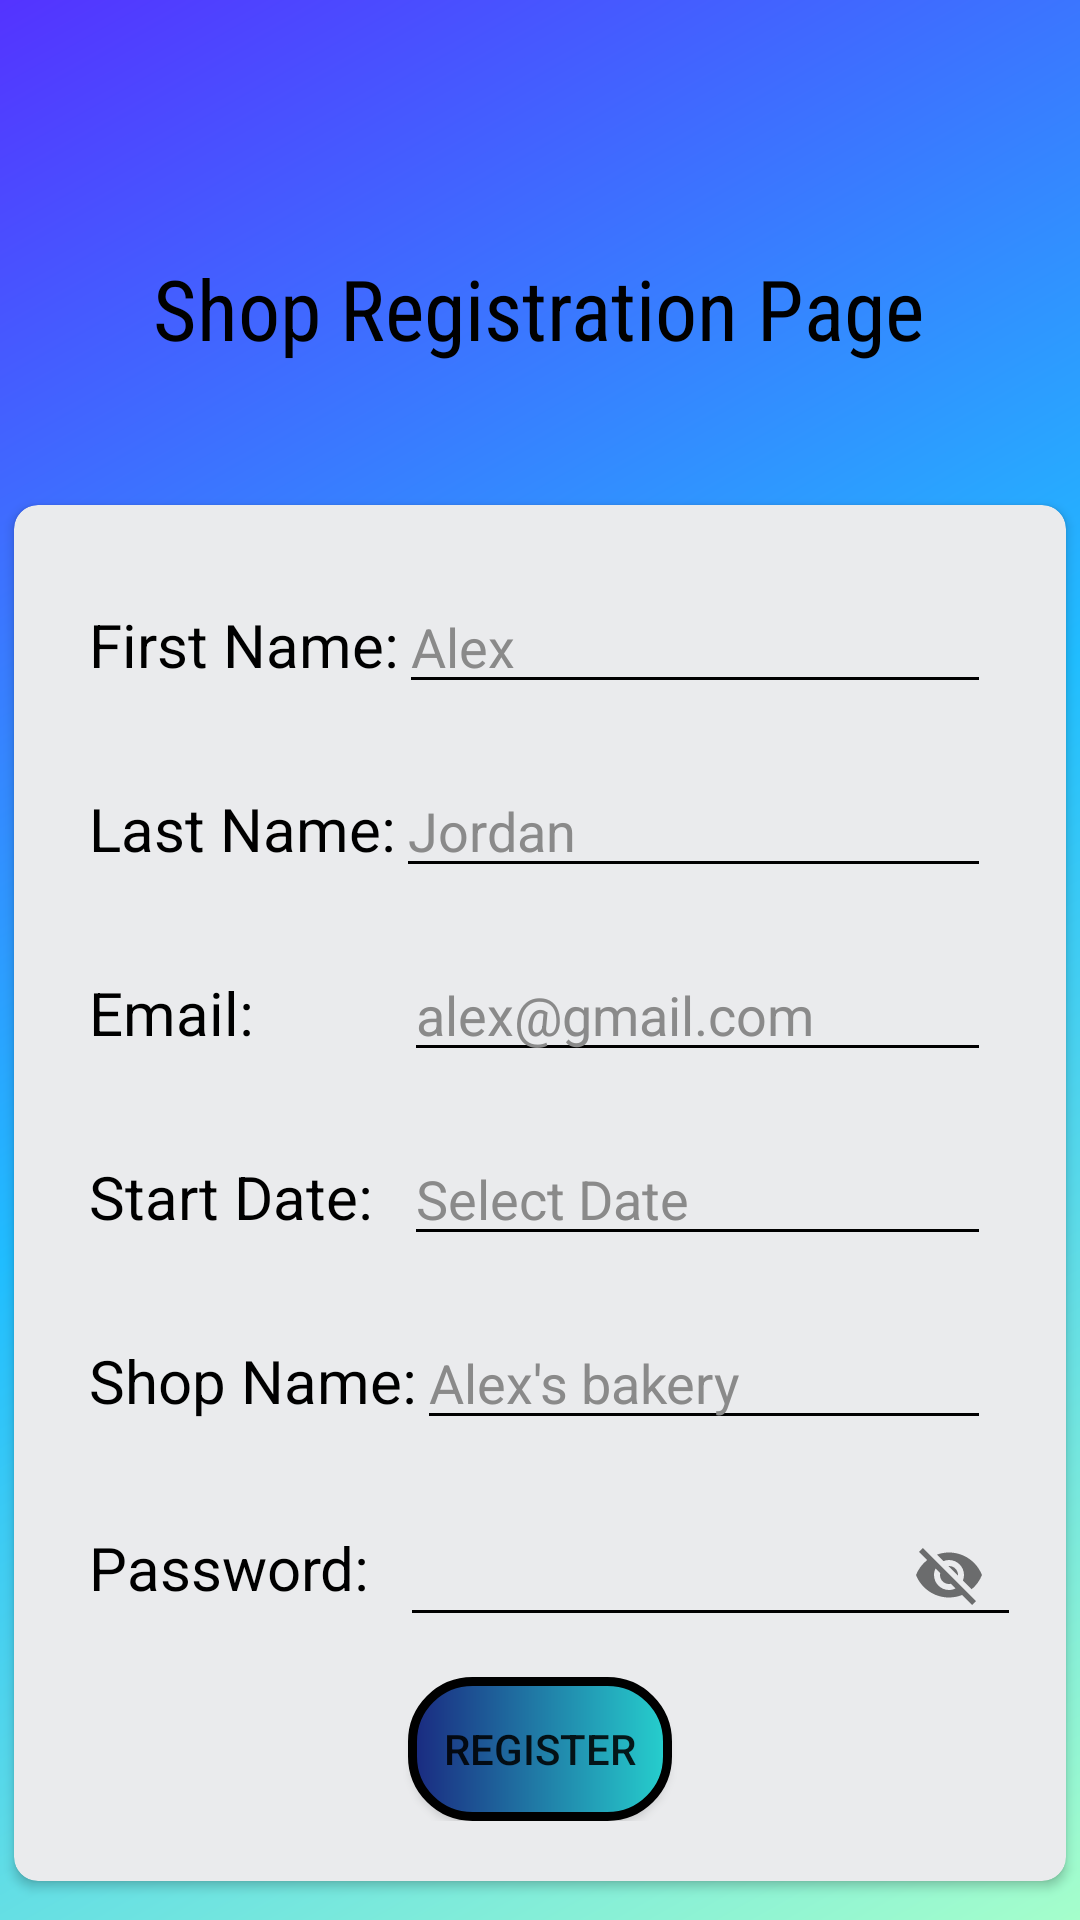

Here is an Android app screen rendered from its layout file. Give the layout XML and the strings, colors and styles it references.
<!-- AndroidManifest.xml: application theme Theme.CakeBusinessManager -->
<!-- res/layout/activity_shop_registration_page.xml -->
<?xml version="1.0" encoding="utf-8"?>
<androidx.constraintlayout.widget.ConstraintLayout xmlns:android="http://schemas.android.com/apk/res/android"
    xmlns:app="http://schemas.android.com/apk/res-auto"
    xmlns:tools="http://schemas.android.com/tools"
    android:layout_width="match_parent"
    android:layout_height="match_parent"
    android:background="@drawable/background_col"
    android:id="@+id/Constraintlayout"
    tools:context=".ShopRegistrationPage">

    <androidx.cardview.widget.CardView
        android:layout_width="wrap_content"
        android:layout_height="wrap_content"
        android:layout_marginTop="40dp"
        android:padding="10sp"
        app:layout_constraintBottom_toBottomOf="parent"
        app:layout_constraintEnd_toEndOf="parent"
        app:layout_constraintStart_toStartOf="parent"
        app:cardElevation="2sp"
        app:cardCornerRadius="8sp"
        app:cardUseCompatPadding="true"
        app:cardBackgroundColor="#EAEBED"
        app:layout_constraintTop_toBottomOf="@+id/textView3"
        app:layout_constraintVertical_bias="0.17000002">

        <LinearLayout
            android:layout_width="match_parent"
            android:layout_height="match_parent"
            android:padding="15sp"
            android:orientation="vertical">

            <LinearLayout
                android:layout_width="wrap_content"
                android:layout_height="wrap_content"
                android:orientation="horizontal"
                android:padding="10sp">

                <TextView
                    android:id="@+id/FirstName"
                    android:layout_width="wrap_content"
                    android:layout_height="wrap_content"
                    android:text="First Name:"
                    android:textColor="@color/black"
                    android:textSize="20sp" />

                <EditText
                    android:id="@+id/FirstNameField"
                    android:layout_width="wrap_content"
                    android:maxLength="18"
                    android:backgroundTint="@color/black"
                    android:textColor="@color/black"
                    android:textColorHint="@color/grey"
                    android:layout_height="wrap_content"
                    android:ems="10"
                    android:inputType="textPersonName"
                    android:hint="Alex" />
            </LinearLayout>


            <LinearLayout
                android:layout_width="wrap_content"
                android:layout_height="match_parent"
                android:orientation="horizontal"
                android:padding="10sp">

                <TextView
                    android:id="@+id/LastName"
                    android:layout_width="wrap_content"
                    android:layout_height="wrap_content"
                    android:text="Last Name:"
                    android:textColor="@color/black"
                    android:textSize="20sp" />

                <EditText
                    android:id="@+id/LastNameField"
                    android:layout_width="wrap_content"
                    android:backgroundTint="@color/black"
                    android:textColor="@color/black"
                    android:textColorHint="@color/grey"
                    android:maxLength="15"
                    android:layout_height="wrap_content"
                    android:ems="10"
                    android:inputType="textPersonName"
                    android:hint="Jordan" />
            </LinearLayout>
            <LinearLayout
                android:layout_width="wrap_content"
                android:layout_height="wrap_content"
                android:orientation="horizontal"
                android:padding="10sp">

                <TextView
                    android:id="@+id/Email"
                    android:layout_width="wrap_content"
                    android:layout_height="wrap_content"
                    android:text="Email:          "
                    android:textColor="@color/black"
                    android:textSize="20sp" />
                <EditText
                    android:id="@+id/EmailEnterField"
                    android:layout_width="wrap_content"
                    android:layout_height="wrap_content"
                    android:ems="10"
                    android:maxLength="30"
                    android:backgroundTint="@color/black"
                    android:textColor="@color/black"
                    android:textColorHint="@color/grey"
                    android:hint="alex@gmail.com"
                    android:inputType="textEmailAddress"
                    tools:layout_editor_absoluteX="72dp"
                    tools:layout_editor_absoluteY="24dp" />

            </LinearLayout>
            <LinearLayout
                android:layout_width="wrap_content"
                android:layout_height="match_parent"
                android:orientation="horizontal"
                android:padding="10sp">

                <TextView
                    android:id="@+id/StartDate"
                    android:layout_width="wrap_content"
                    android:layout_height="wrap_content"
                    android:text="Start Date:  "
                    android:textColor="@color/black"
                    android:textSize="20sp" />

                <EditText
                    android:id="@+id/DatePickerField"
                    android:layout_width="wrap_content"
                    android:layout_height="wrap_content"
                    android:backgroundTint="@color/black"
                    android:textColor="@color/black"
                    android:textColorHint="@color/grey"
                    android:ems="10"
                    android:drawableStart="@drawable/ic_baseline_calendar_today_24"
                    android:focusable="false"
                    android:hint="Select Date"
                    android:inputType="textPersonName"
                    app:layout_constraintEnd_toEndOf="parent"
                    app:layout_constraintHorizontal_bias="0.0"
                    app:layout_constraintStart_toEndOf="@+id/textView8"
                    app:layout_constraintTop_toBottomOf="@+id/editTextTextPersonName2" />

            </LinearLayout>

            <LinearLayout
                android:layout_width="wrap_content"
                android:layout_height="match_parent"
                android:orientation="horizontal"
                android:padding="10sp">

                <TextView
                    android:id="@+id/ShopName"
                    android:layout_width="wrap_content"
                    android:layout_height="wrap_content"
                    android:text="Shop Name:"
                    android:textColor="@color/black"
                    android:textSize="20sp" />

                <EditText
                    android:id="@+id/ShopNameField"
                    android:layout_width="wrap_content"
                    android:backgroundTint="@color/black"
                    android:textColor="@color/black"
                    android:textColorHint="@color/grey"
                    android:layout_height="wrap_content"
                    android:ems="10"
                    android:maxLength="25"
                    android:inputType="textPersonName"
                    android:hint="Alex's bakery" />
            </LinearLayout>

            <LinearLayout
                android:layout_width="wrap_content"
                android:layout_height="match_parent"
                android:orientation="horizontal">

                <TextView
                    android:id="@+id/Password"
                    android:layout_width="wrap_content"
                    android:layout_height="wrap_content"
                    android:padding="10sp"
                    android:text="Password:"
                    android:textColor="@color/black"
                    android:textSize="20sp" />

                <com.google.android.material.textfield.TextInputLayout

                    android:id="@+id/textInputLayout3"
                    android:layout_width="wrap_content"
                    android:layout_height="wrap_content"
                    app:layout_constraintEnd_toEndOf="parent"
                    app:layout_constraintHorizontal_bias="1.0"
                    app:layout_constraintStart_toEndOf="@+id/textView10"
                    app:layout_constraintTop_toBottomOf="@+id/shopName"
                    app:passwordToggleEnabled="true">

                    <EditText
                        android:id="@+id/password"
                        android:layout_width="wrap_content"
                        android:layout_height="wrap_content"
                        android:layout_marginBottom="5dp"
                        android:backgroundTint="@color/black"
                        android:textColor="@color/black"
                        android:textColorHint="@color/grey"
                        android:ems="10"
                        android:inputType="number"
                        android:maxLength="4"
                        app:layout_constraintBottom_toTopOf="@+id/editTextTextPersonName3"
                        app:layout_constraintEnd_toEndOf="parent"
                        app:layout_constraintStart_toEndOf="@+id/textView7"
                        app:layout_constraintTop_toBottomOf="@+id/editTextTextPersonName" />

                </com.google.android.material.textfield.TextInputLayout>

            </LinearLayout>
            <LinearLayout
                android:layout_width="match_parent"
                android:layout_height="wrap_content"
                android:orientation="horizontal"
                android:gravity="center"
                android:layout_margin="5sp"
                >
                <Button
                    android:layout_width="wrap_content"
                    android:layout_height="wrap_content"
                    android:id="@+id/RegisterButton"
                    android:text="Register"
                    android:padding="10sp"
                    android:background="@drawable/purple_gradient"
                    />
            </LinearLayout>

        </LinearLayout>

    </androidx.cardview.widget.CardView>

    <TextView
        android:id="@+id/textView3"
        android:layout_width="wrap_content"
        android:layout_height="wrap_content"
        android:layout_marginTop="84dp"
        android:fontFamily="sans-serif-condensed"
        android:text="Shop Registration Page"
        android:textColor="@color/black"
        android:textSize="28sp"
        app:layout_constraintEnd_toEndOf="parent"
        app:layout_constraintHorizontal_bias="0.496"
        app:layout_constraintStart_toStartOf="parent"
        app:layout_constraintTop_toTopOf="parent" />


</androidx.constraintlayout.widget.ConstraintLayout>
<!-- resources referenced by this layout -->
<resources>
  <color name="black">#FF000000</color>
  <color name="grey">#8A8A8A</color>
  <!-- drawable background_col (drawable) -->
  <?xml version="1.0" encoding="utf-8"?>
  <shape xmlns:android="http://schemas.android.com/apk/res/android" android:shape="rectangle">
  
  
      <gradient
          android:startColor = "#5433FF"
          android:endColor = "#A5FECB"
          android:centerColor="#20BDFF"
          android:angle="315"
  
          />
  </shape>
  <!-- drawable purple_gradient (drawable) -->
  <?xml version="1.0" encoding="utf-8"?>
  <shape xmlns:android="http://schemas.android.com/apk/res/android" android:shape="rectangle">
      <corners
          android:bottomLeftRadius="20sp"
          android:bottomRightRadius="20sp"
          android:topLeftRadius="20sp"
          android:topRightRadius="20sp"/>
      <stroke
          android:width="3dp"
          android:color="@color/black"/>
      <gradient
          android:startColor="#1A2980"
          android:endColor="#26D0CE"
          />
  </shape>
  <style name="Theme.CakeBusinessManager" parent="Theme.AppCompat.Light">
          
          <item name="colorPrimary">@color/purple_500</item>
          <item name="colorPrimaryVariant">@color/purple_700</item>
          <item name="colorOnPrimary">#497FCF</item>
          
          <item name="colorSecondary">@color/teal_200</item>
          <item name="colorSecondaryVariant">@color/teal_700</item>
          <item name="colorOnSecondary">@color/black</item>
          
          <item name="android:statusBarColor" tools:targetApi="l">?attr/colorPrimaryVariant</item>
          
      </style>
  <color name="purple_500">#FF6200EE</color>
  <color name="purple_700">#FF3700B3</color>
  <color name="teal_200">#FF03DAC5</color>
  <color name="teal_700">#FF018786</color>
</resources>
